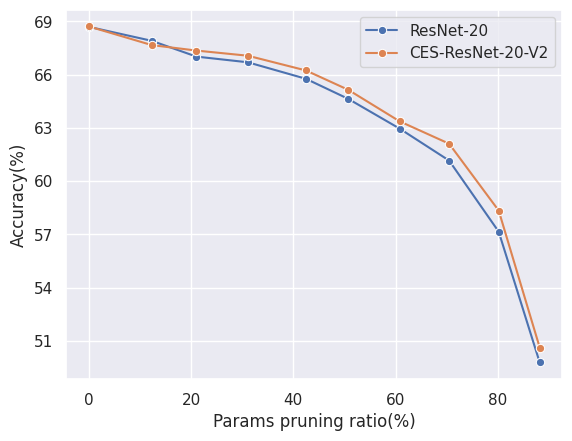

The script that saved this image:
import seaborn as sns
import matplotlib.pyplot as plt
import pandas as pd
import matplotlib as mpl
import numpy as np
import matplotlib.ticker as ticker


plt.rcParams['savefig.dpi'] = 600
plt.rcParams['figure.dpi'] = 600
sns.set_theme(style='darkgrid')  # 图形主题
df = pd.DataFrame()

# r20_y =     [92.21, 92.70, 92.28, 91.81, 91.47, 91.10, 89.82, 88.88, 87.99, 84.04]
r20_y =     [68.70, 67.91, 67.40, 66.70, 65.77, 65.07, 63.63, 61.16, 57.15, 50.41]
ad15r20_y = [68.72, 67.67, 67.53, 67.07, 66.24, 65.38, 63.62, 62.11, 58.34, 50.82]
print(np.array(ad15r20_y) - np.array(r20_y))

r20_avg_y =     [68.70, 67.82, 67.02, 66.64, 65.62, 64.64, 63.18, 60.88, 56.90, 49.78]
ad15r20_avg_y = [68.72, 67.38, 67.36, 66.88, 65.83, 65.15, 63.37, 61.73, 57.91, 50.62]
print(np.array(ad15r20_avg_y) - np.array(r20_avg_y))

r20_yy =   [68.70, 67.91, 67.02, 66.70, 65.77, 64.64, 62.96, 61.16, 57.15, 49.78]
adr20_yy = [68.72, 67.67, 67.36, 67.07, 66.24, 65.15, 63.37, 62.11, 58.34, 50.62]
print(np.array(adr20_yy) - np.array(r20_yy))

r20_px =   [0, 12.31, 21.06, 31.11, 42.47, 50.74, 60.81, 70.48, 80.18, 88.20]
adr20_px = [0, 12.13, 20.90, 31.00, 42.39, 50.67, 60.76, 70.32, 80.07, 88.13]
# r20_fx = [0, 13.23, 21.73, 31.68, 47.43, 53.25, 60.81, 71.30, 80.48, 87.64]

df['Params pruning ratio(%)'] = r20_px
df['Accuracy(%)'] = r20_yy
ax = sns.lineplot(data=df, x='Params pruning ratio(%)', y='Accuracy(%)', label='ResNet-20', marker='o')

df['Params pruned ratio(%)'] = adr20_px
df['Accuracy(%)'] = adr20_yy
# ax = sns.lineplot(data=df, x='Params pruning ratio(%)', y='Accuracy(%)', label='Adapter-ResNet-20-V2', marker='o')
ax = sns.lineplot(data=df, x='Params pruning ratio(%)', y='Accuracy(%)', label='CES-ResNet-20-V2', marker='o')
ax.yaxis.set_major_locator(ticker.MaxNLocator(integer=True))

# ax.set_ylim(49, 70)
# ax.set_xlim(0, 100)
plt.legend(loc="best")
# plt.savefig('polyline_plot3.jpg')
plt.savefig('ces-polyline_plot3.jpg')
plt.show()

